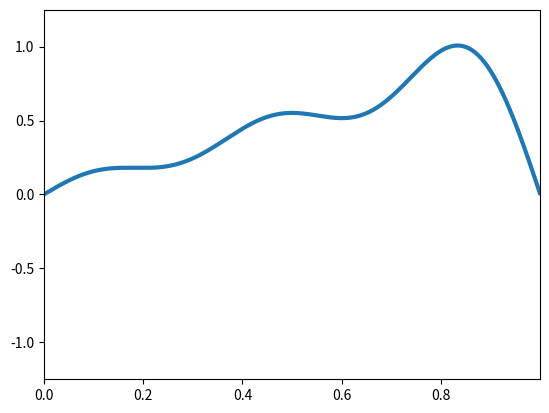

Write the Python code that produced this figure.
import numpy as np
import matplotlib.pyplot as plt
import matplotlib.animation as plt_ani

def simpson_int(f, h):
    return h/3*(f[0] + f[-1] + 4*sum(f[1:-1:2]) + 2*sum(f[2:-1:2])) 

class Galerkin:
    #info on bases is on 514 of Boyd pdf

    def sines(n, a, Xs):
        return np.sin(n*np.pi*Xs/a)

    def sine_deriv(n, a, Xs):
        return n*np.pi/a*np.cos(n*np.pi*Xs/a)
    
    def cheb_T(n, Xs):
        if n==0:
            return np.ones_like(Xs)
        elif n==1:
            return Xs
        return 2*Xs*Galerkin.cheb_T(n-1, Xs) - Galerkin.cheb_T(n-1, Xs)

    def cheb_U(n, Xs):
        if n==0:
            return np.ones_like(Xs)
        elif n==1:
            return 2*Xs
        return 2*Xs*Galerkin.cheb_U(n-1, Xs) - Galerkin.cheb_U(n-2, Xs)

    def chebs(n, a, Xs):
        return Galerkin.cheb_T(n, Xs)

    def cheb_deriv(n, a, Xs):
        if n==0:
            return np.zeros_like(Xs)
        return n*Galerkin.cheb_U(n-1, Xs)

    def homogeneous_cheb(n, a, Xs):
        if n%2 == 0:
            return Galerkin.cheb_T(n, Xs) - Galerkin.cheb_T(0, Xs)
        return Galerkin.cheb_T(n, Xs) - Galerkin.cheb_T(1, Xs)
    
    def homogeneous_cheb_deriv(n, a, Xs):
        if n%2 == 0:
            return n*Galerkin.cheb_U(n-1, Xs)
        return n*Galerkin.cheb_U(n-1, Xs) - 1*Galerkin.cheb_U(0, Xs)

    def basis_init(self, inhomogeneous, c0, c1, c2, c_non_lin):
        if self.family == 'sines':
            self.nstart = 1
            self.bas = Galerkin.sines
            self.bas_der = Galerkin.sine_deriv
            self.inho = lambda n, t: np.exp(-10j*t)*inhomogeneous
            self.operator = lambda n, m: (c0*self.bas(n, a, self.coord)*self.bas(m, a, self.coord) 
                                      + c1*self.bas(n, a, self.coord)*self.bas_der(m, a, self.coord) 
                                      + c2*self.bas_der(n, a, self.coord)*self.bas_der(m, a, self.coord)
                                      + c_non_lin*self.bas(n, a, self.coord)**2*self.bas_der(m, a, self.coord))
            
        elif self.family == 'cheb':
            self.nstart = 0
            self.bas = Galerkin.chebs
            self.bas_der = Galerkin.cheb_deriv

        elif self.family == 'homog_cheb':
            self.nstart = 2
            self.bas = Galerkin.homogeneous_cheb
            self.bas_der = Galerkin.homogeneous_cheb_deriv

    def __init__(self, bas_fam, inhomogeneous, coordinate_axis, max_basis, times, c0=0, c1=0, c2=0, c_non_lin=0):
        self.coord = coordinate_axis
        self.num = max_basis
        self.family = bas_fam
        self.times = times
        self.basis_init(inhomogeneous, c0, c1, c2, c_non_lin)

    def derivs(self, t, c_vec, h, a, N):
        M_mat = np.zeros([N-self.nstart, N-self.nstart])
        L_mat = np.zeros_like(M_mat)
        F_vec = np.zeros(N-self.nstart)

        for n in range(self.nstart, N):
            for m in range(self.nstart, N):
                M_mat[n-self.nstart, m-self.nstart] = simpson_int(self.bas(n, a, Xs)*self.bas(m, a, Xs), h)
                L_mat[n-self.nstart, m-self.nstart] = simpson_int(self.bas_der(n, a, Xs)*self.bas_der(m, a, Xs), h)

            F_vec[n-self.nstart] = simpson_int( self.bas(n, a, self.coord)*self.inho(n, t) , h)

        return np.matmul(np.linalg.inv(M_mat), (F_vec - np.matmul(L_mat, c_vec)))

    def initial_cvec(self, answer, c0):
        for n in range(self.nstart, self.num):
            answer[n-self.nstart] = 2/a * simpson_int(self.bas(n, a, self.coord)*c0, h)
        return answer

    def runge_kutta(self, u0):
        int_time = range(len(self.times))
        w = 1

        cvecs = np.zeros([len(int_time), self.num-self.nstart])
        cvecs[0] = self.initial_cvec(cvecs[0], u0)

        a = Xs[-1]
        h = Xs[1]-Xs[0]
        N = self.num
        ht = self.times[1]-self.times[0]

        for j, t in zip(range(len(self.times[:-1])), self.times[:-1]):
            k1 = ht*self.derivs(t, cvecs[j], h, a, N)
            k2 = ht*self.derivs(t+0.5*ht, cvecs[j]+0.5*k1, h, a, N)
            k3 = ht*self.derivs(t+0.5*ht, cvecs[j]+0.5*k2, h, a, N)
            k4 = ht*self.derivs(t+ht, cvecs[j]+k3, h, a, N)

            cvecs[j+1] = cvecs[j] + (k1+2*k2+2*k3+k4)/6
        
        self.int_times = int_time
        self.weights = cvecs
    
    def calc_answer(self):
        answer = np.zeros([len(self.times), len(self.coord)])
        for time in self.int_times:
            sol_vec = self.weights[time]
            for n in range(self.nstart, self.num):
                answer[time] += self.bas(n, a, self.coord)*sol_vec[n-self.nstart]
            
        return answer, self.int_times

def plotAnimated(Nx, x, t, func, ymin=-1, ymax=1):
    #plt.style.use('dark_background')
    fig = plt.figure()
    axis = plt.axes(xlim=(x[0], x[-1]), ylim=(ymin, ymax)) #ylim=(1.1*np.min(func), 1.1*np.max(func)))
    line1, = axis.plot([], [], lw = 3)

    ani = plt_ani.FuncAnimation(fig, animate, t, fargs=(line1, Nx, x, func), blit=True, interval=20)
    plt.show()

def init(line):
    line.set_data([], [])
    return line,

def animate(t, line1, Nx, x, func):
    line1.set_data(x, np.real(func[t][:2*Nx]))
    return line1,

def inhomogeneous(Xs):
    return delta #np.cos(Xs) 

def initial_func(Xs):
    return Xs

a = 1
k = 3
h = 0.1e-2
Xs = np.arange(0, a, h)
times = np.arange(0, 2, 0.01) # need to watch a CFL-like condition

delta = np.zeros_like(Xs)
delta[500:-500] = 3

N_MAX = 6
eqn = Galerkin('sines', inhomogeneous(Xs), Xs, N_MAX, times)
eqn.runge_kutta(Xs)
func, times = eqn.calc_answer()

'''plt.plot(Xs, func[0])
plt.show()'''

plotAnimated(len(Xs), Xs, times, func, -1.25, 1.25)

# 11/19: initial conditions are working now, still goofy though
# Maybe look at some spectre stuff?
